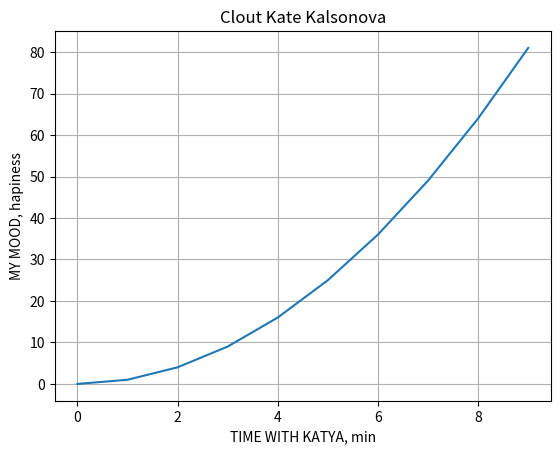

Write the Python code that produced this figure. (Note: this script raises an exception after producing the figure.)
# Simple Mood plotting

import matplotlib.pyplot as plt

# Mood function for today

def f(x):
    return x*x

# Mood data collection

x_val = []
y_val = []

for i in range(10):
    x_val.append(i)
    y_val.append(f(i))

# Plot completion and properties filling

plt.plot(x_val, y_val)

plt.grid(True)
plt.title('Clout Kate Kalsonova')
plt.xlabel('TIME WITH KATYA, min')
plt.ylabel('MY MOOD, hapiness')
plt.savefig('Graphs/18.43(W1).png')

# Draw graphs

plt.show()